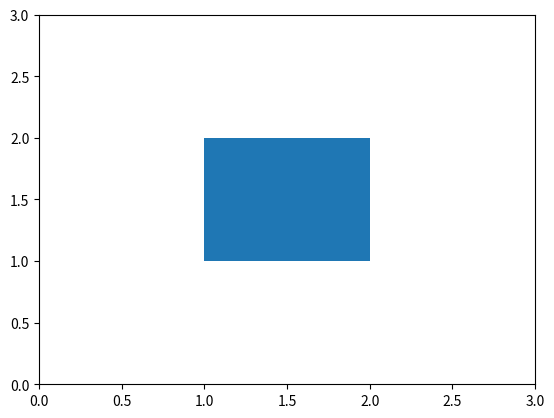

The script that saved this image:
#!/usr/bin/env python

import os, sys, math
import matplotlib
matplotlib.use('PDF')
import matplotlib.pyplot as plt
import matplotlib.collections as mcoll
import numpy as np

figure = plt.figure()
axes = figure.add_subplot(111)
verts = np.array([[1,1], [1,2], [2,2], [2,1]])
c = mcoll.PolyCollection([verts], linewidths = 40)
axes.add_collection(c)
axes.set_xbound(0, 3)
axes.set_ybound(0, 3)
figure.savefig("closed_poly.pdf")
